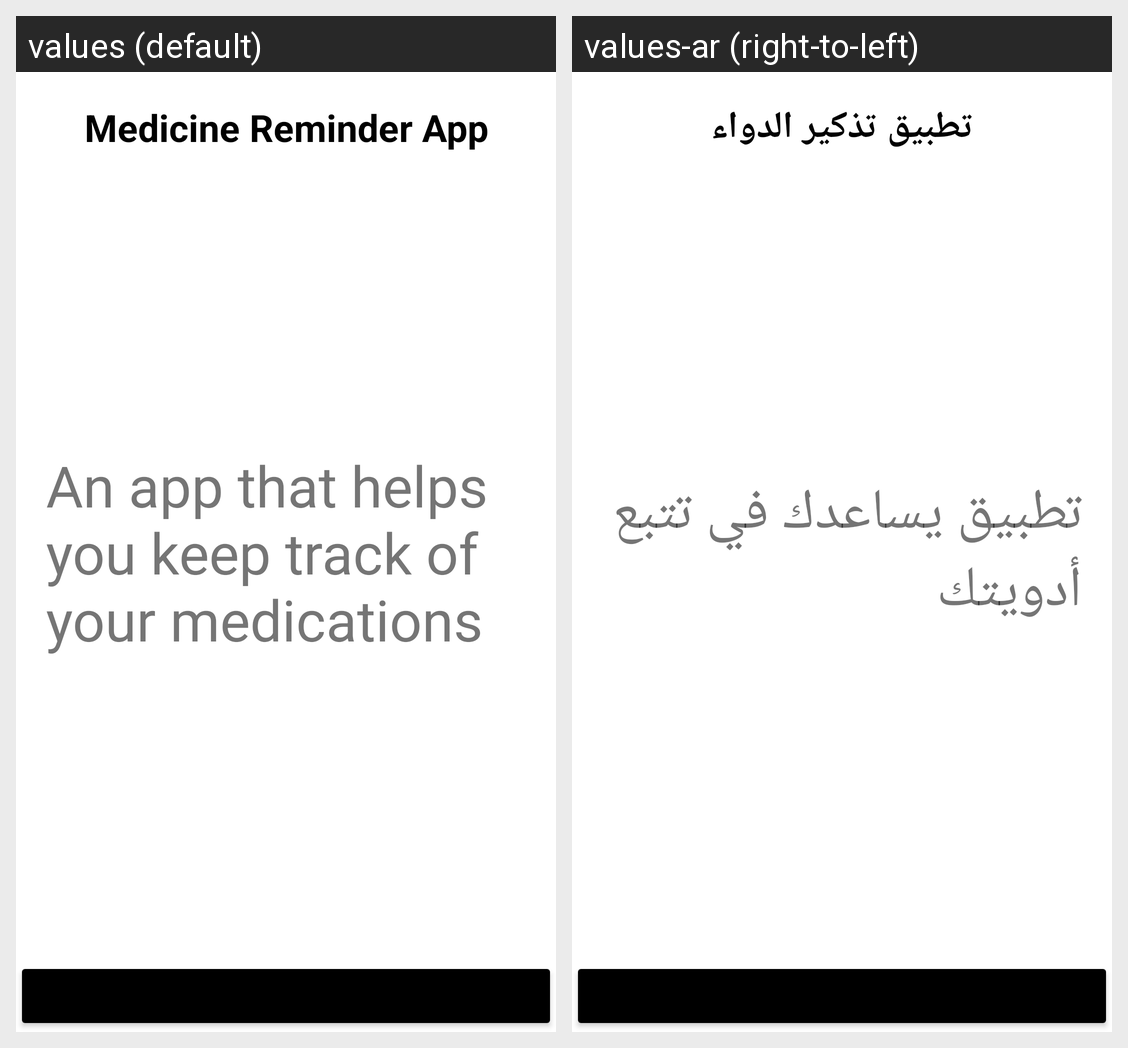

Locale-by-locale string values for the Android screen shown in this grid:
Android screen res/layout/fragment_home.xml rendered under 2 locales, left to right: values (default), values-ar (right-to-left). Device: Nexus 5 (rendered at 1080×1920; each locale shown at half size, 540×960, under a caption strip naming it); theme Theme.MedicationReminderapp_FatmaAlAjmi.
Strings drawn on this screen, with the default value and each locale's value (text and hints the layout hard-codes, and strings that could not be matched under every locale, appear in the picture but are not listed):

medicine_reminder_app
  values: Medicine Reminder App
  values-ar: تطبيق تذكير الدواء

an_app_that_helps_you_keep_track_of_your_medications
  values: An app that helps you keep track of your medications
  values-ar: تطبيق يساعدك في تتبع أدويتك
